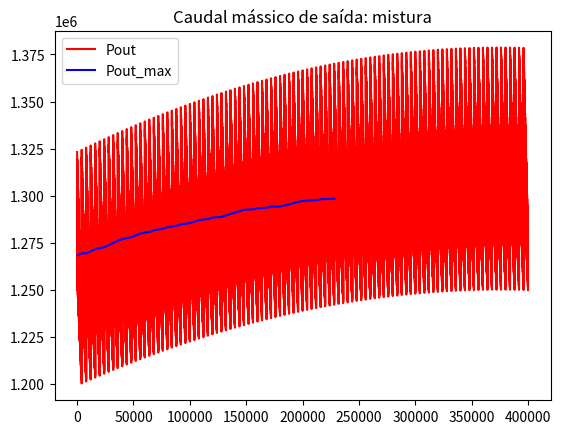
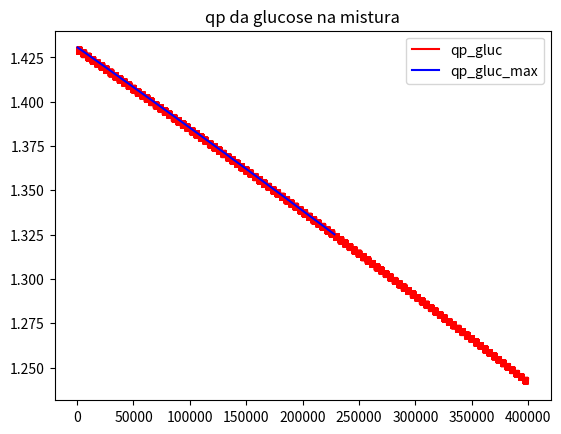
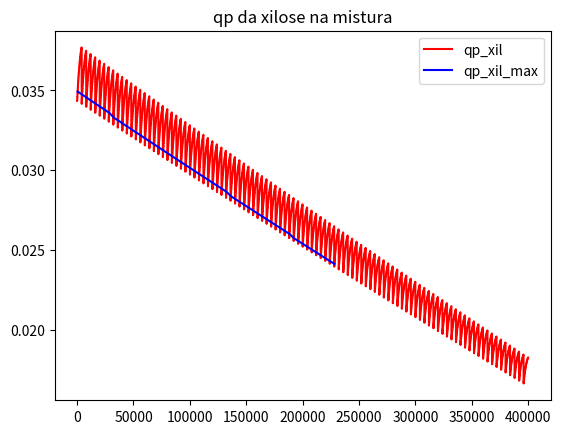
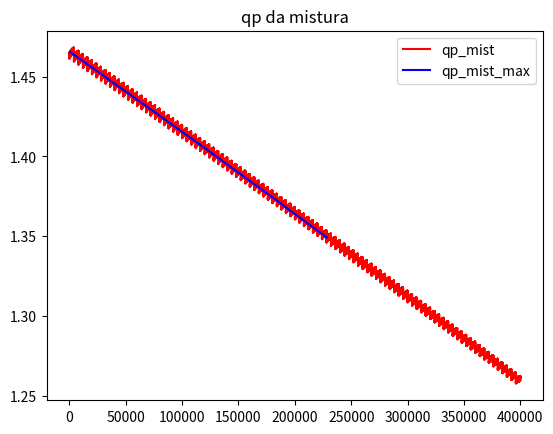
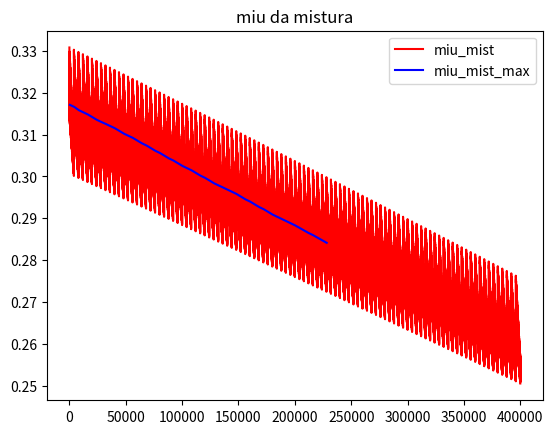
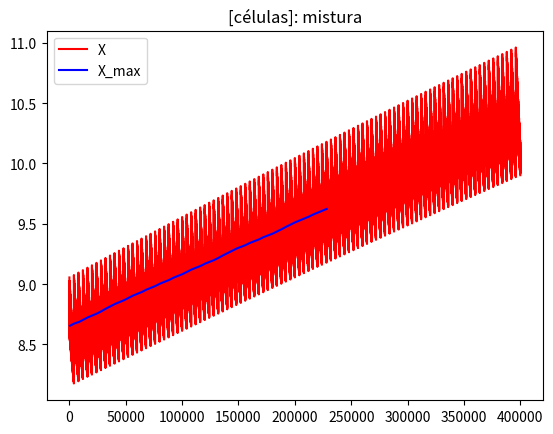
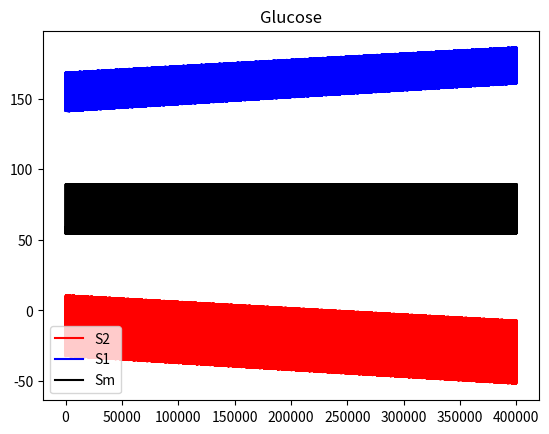

Reproduce these figures in Python, in order.
import matplotlib.pyplot as plt
#ATRIBUIÇÃO DE CONSTANTES
if True:
    #glucose 
    mium_gluc = 0.66
    qpm_gluc = 2
    Ks_gluc = 0.565 
    Kp_gluc = 1.34
    Kis_gluc = 284
    Kip_gluc = 4890
    Pm_sub_gluc = 95
    Pm_prod_gluc = 103 
    b_gluc = 1.29
    g_gluc = 1.42
    ms_gluc = 0.097
    Y_PS_gluc = 0.47
    Y_XS_gluc = 0.12
    #xilose
    mium_xil = 0.19
    qpm_xil = 0.25
    Ks_xil = 3.4
    Kp_xil = 3.4
    Kis_xil = 18
    Kip_xil = 81
    Pm_sub_xil = 59
    Pm_prod_xil = 60
    b_xil = 1
    g_xil = 0.6
    ms_xil = 0.067
    Y_PS_xil = 0.4
    Y_XS_xil = 0.16
    
#INICIALIZAÇÃO DE VARIÁVEIS
if True:
    global miu_gluc_max,miu_xil_max,miu_mist_max,MIU_mist_max,\
                    F_max,P_out_max,Pout_max,qp_gluc_max,QP_gluc_max,qp_xil_max,\
                    QP_xil_max,qp_mist_max,QP_mist_max,X2_max,X_max,P2_max,\
                    S2_xil_max,S2_gluc_max,miu_gluc,miu_xil,miu_mist,F,P_out,qp_gluc,\
                    qp_xil,qp_mist,X2,P2,S2_xil,S2_gluc,x2,x,Pout,QP_gluc,QP_xil,QP_mist,\
                    MIU_mist,X,V,S1_xil_max,S1_gluc_max,Pm,S1_g_max,S2_g_max,S2_g,S1_g,X2
    #glucose
    QP_gluc = []
    QP_gluc_max = []
    S1_g = []
    S1_g_max = []
    S2_g = []
    S2_g_max = []
    Sm_g = []
    #xilose
    QP_xil = []
    QP_xil_max = []
    #globais
    P_out_max = 0 
    c = 0
    Pout = []
    Pout_max = []
    x = []
    x2 = []
    QP_mist = []
    QP_mist_max = []
    MIU_mist = []
    MIU_mist_max = []
    X = []
    X_max = []
    V = 100000 #definição do volume
    P = [40 + i*0.1 for i in range(100)] # O produto não pode passar os 60
    S_xil = [7 + i*0.1 for i in range(50)]    
    S_gluc = [50 + i*0.5 for i in range(80)]
    
def update_max_values():
                global miu_gluc_max,miu_xil_max,miu_mist_max,MIU_mist_max,\
                    F_max,P_out_max,Pout_max,qp_gluc_max,QP_gluc_max,qp_xil_max,\
                    QP_xil_max,qp_mist_max,QP_mist_max,Xm_max,X_max,Pm_max,\
                    Sm_xil_max,Sm_gluc_max,P2_max,S1_gluc_max,S1_xil_max,\
                    Xm_max,S2_gluc_max,X2_max,S1_g_max,S2_g_max,S2_xil_max
                #atualização dos valores de miu maximizantes
                miu_gluc_max = miu_gluc
                miu_xil_max = miu_xil
                miu_mist_max = miu_mist
                MIU_mist_max.append(miu_mist_max)
                #atualização do caudal de saída de produto
                F_max = F
                P_out_max = P_out
                Pout_max.append(P_out_max)
                #atualização dos valores de qp maximizantes
                qp_gluc_max = qp_gluc
                QP_gluc_max.append(qp_gluc_max)
                qp_xil_max = qp_xil
                QP_xil_max.append(qp_xil_max)
                qp_mist_max = qp_mist
                QP_mist_max.append(qp_mist_max)
                #atualização das [] entrada maximizante
                S1_gluc_max = S1_gluc
                S1_g_max.append(S1_gluc_max)
                S1_xil_max = S1_xil
                #atualização das [] reator maximizante
                Xm_max = Xm
                X_max.append(Xm_max)
                Sm_gluc_max = Sm_gluc
                Sm_xil_max = Sm_xil
                Pm_max = Pm
                #atualização das [] saída maximizantes
                P2_max = P2
                S2_gluc_max = S2_gluc
                S2_g_max.append(S2_gluc_max)
                S2_xil_max = S2_xil
                X2_max = X2
                
def results():
        plt.figure()  
        plt.title('Caudal mássico de saída: mistura')          
        plt.plot(x2, Pout, 'r', label='Pout')
        plt.plot(x, Pout_max, 'b', label='Pout_max') 
        plt.legend(loc='best')
        plt.figure()
        plt.title('qp da glucose na mistura')  
        plt.plot(x2,QP_gluc, 'r', label='qp_gluc')
        plt.plot(x,QP_gluc_max, 'b', label='qp_gluc_max')
        plt.legend(loc='best')
        plt.figure()
        plt.title('qp da xilose na mistura')  
        plt.plot(x2,QP_xil, 'r', label='qp_xil')
        plt.plot(x,QP_xil_max, 'b', label='qp_xil_max')
        plt.legend(loc='best')
        plt.figure()
        plt.title('qp da mistura')  
        plt.plot(x2,QP_mist, 'r', label='qp_mist')
        plt.plot(x,QP_mist_max, 'b', label='qp_mist_max')
        plt.legend(loc='best')
        plt.figure()
        plt.title('miu da mistura') 
        plt.plot(x2,MIU_mist,'r', label='miu_mist')
        plt.plot(x,MIU_mist_max,'b', label='miu_mist_max')
        plt.legend(loc='best')
        plt.figure()
        plt.title('[células]: mistura')
        plt.plot(x2,X,'r', label='X')
        plt.plot(x,X_max,'b', label='X_max')
        plt.legend(loc='best')
        plt.figure()
        plt.title('Glucose')
        plt.plot(x2,S2_g,'r', label='S2')
        plt.plot(x2,S1_g,'b', label='S1')
        plt.plot(x2, Sm_g, 'k', label='Sm')
        plt.legend(loc='best')
        print('PLUG FLOW MISTURA')
        print('Valores fixos:')
        print('V = ', V)
        print('Concentrações de entrada:')
        print('S1_xil = ', S1_xil_max)
        print('S1_gluc = ', S1_gluc_max)
        print('Concentrações médias no reator:')
        print('Xm = ', Xm_max)
        print('Sm_xil= ', Sm_xil_max)
        print('Sm_gluc = ', Sm_gluc_max)
        print('Pm = ', Pm_max)
        print('Concentrações de saída')
        print('X2 = ', X2_max)
        print('S2_xil= ', S2_xil_max)
        print('S2_gluc = ', S2_gluc_max)
        print('P2 = ', P2_max)
        print('Parâmetros cinéticos:')
        print('miu_gluc = ', miu_gluc_max)
        print('miu_xil = ', miu_xil_max)
        print('miu_mist = ', miu_mist_max)
        print('Fluxos:')
        print('F = ', F_max)
        print('Pout_max = ', P_out_max)                

#CÁLCULO DE VALORES MÁXIMOS
for Pm in P:
    for Sm_xil in S_xil:
        for Sm_gluc in S_gluc:
            #cálculo dos mius
            miu_gluc = mium_gluc*Sm_gluc/(Ks_gluc+Sm_gluc+(Sm_gluc**2/Kis_gluc))*(1-(Pm/Pm_sub_gluc)**b_gluc)
            miu_xil = mium_xil*Sm_xil/(Ks_xil+Sm_xil+(Sm_xil**2/Kis_xil))*(1-(Pm/Pm_sub_xil)**b_xil)
            miu_mist = miu_gluc*Sm_gluc/(Sm_gluc+Sm_xil)+miu_xil*Sm_xil/(Sm_xil+Sm_gluc)
            #cálculo do caudal de saída de produto
            F = miu_mist*V/2
            P2 = Pm*2
            P_out = P2*F #caudal mássico de saída do produto
            c += 1
            #cálculo dos qps
            qp_gluc = qpm_gluc*Sm_gluc/(Kp_gluc+Sm_gluc+(Sm_gluc**2/Kip_gluc))*(1-(Pm/Pm_prod_gluc)**g_gluc)
            qp_xil = qpm_xil*Sm_xil/(Kp_xil+Sm_xil+(Sm_xil**2/Kip_xil))*(1-(Pm/Pm_prod_xil)**g_xil)
            qp_mist = qp_xil + qp_gluc
            #cálculo de X
            Xm = F*P2/(qp_mist*V)
            #cálculo dos qs
            qs_gluc = miu_gluc/Y_XS_gluc + ms_gluc
            qs_xil = miu_xil/Y_XS_xil + ms_xil
            #cálculo de [substrato] de entrada
            S1_gluc = Sm_gluc + Xm*qs_gluc*V/(F*2)
            S1_xil = Sm_xil + Xm*qs_xil*V/(F*2)
            #cálculo [] de saída
            S2_gluc = 2*Sm_gluc - S1_gluc
            S2_xil = 2*Sm_xil - S1_xil
            X2 = Xm*2
            if P_out > P_out_max and S2_gluc>=0 and S2_xil>=0:
                #atualização dos valores maximizantes
                update_max_values()

                #atualização de lista para gráficos
                x.append(c)
            if c%10 == 0 and c<500000:
                x2.append(c)
                Pout.append(P_out)
                QP_gluc.append(qp_gluc)
                QP_xil.append(qp_xil)
                QP_mist.append(qp_mist)
                MIU_mist.append(miu_mist)
                X.append(Xm)
                S1_g.append(S1_gluc)
                S2_g.append(S2_gluc)
                Sm_g.append(Sm_gluc)

#DISPLAY DE RESULTADOS
results()